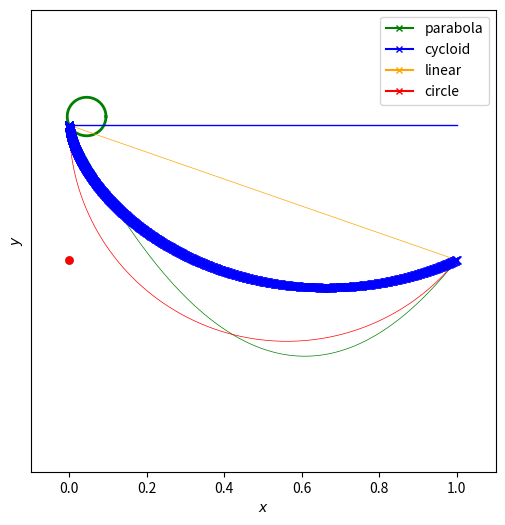

Source code (Python): (Note: this script raises an exception after producing the figure.)
#
# Brachistochrone
# Examples for pyhsics lectures
# [redacted]
# [redacted]
#
# Code for cycloid, line and circle for two points from
# https://scipython.com/blog/the-brachistochrone-problem/
#

import numpy as np
from scipy.optimize import newton
from scipy.integrate import quad
from scipy.interpolate import interpolate
import matplotlib.pyplot as plt
import matplotlib.animation as animation

# acceleration
g = 9.81

# starting point, end point
x1, y1 = 0, 0
x2, y2 = 1, 0.35

# y value, lower point parabola
k = 0.6

# radius rolling cylinder
radiusroll = 0.05

# output file
animationfile = 'brachistohrone_1.gif'

# number of frames generated, time step
steps = 700
dt = 2e-3


def cycloid(x2, y2, N=1000):
    # Return the path of Brachistochrone curve from (0,0) to (x2, y2).
    # The Brachistochrone curve is the path down which a bead will fall without
    # friction between two points in the least time (an arc of a cycloid).
    # It is returned as an array of N values of (x,y) between (0,0) and (x2,y2).
    # First find theta2 from (x2, y2) numerically (by Newton-Rapheson).
    def f(theta):
        return y2/x2 - (1-np.cos(theta))/(theta-np.sin(theta))
    theta2 = newton(f, np.pi/2)

    # The radius of the circle generating the cycloid.
    R = y2 / (1 - np.cos(theta2))

    theta = np.linspace(0, theta2, N)
    x = R * (theta - np.sin(theta))
    y = R * (1 - np.cos(theta))

    # The time of travel
    T = theta2 * np.sqrt(R / g)
    return x, y, T, R

def linear(x2, y2, N=10000):
    # Return the path of a straight line from (0,0) to (x2, y2)."""

    m = y2 / x2
    x = np.linspace(0, x2, N)
    y = m*x

    # The time of travel
    T = np.sqrt(2*(1+m**2)/g/m * x2)
    return x, y, T

def func(x, f, fp):
    #The integrand of the time integral to be minimized for a path f(x)."""

    return np.sqrt((1+fp(x)**2) / (2 * g * f(x)))

def circle(x2, y2, N=10000):
    # Return the path of a circular arc between (0,0) to (x2, y2).
    # The circle used is the one with a vertical tangent at (0,0).
    
    # Circle radius
    r = (x2**2 + y2**2)/2/x2

    def f(x):
        return np.sqrt(2*r*x - x**2)
    def fp(x):
        return (r-x)/f(x)

    x = np.linspace(0, x2, N)
    y = f(x)

    # Calcualte the time of travel by numerical integration.
    T = quad(func, 0, x2, args=(f, fp))[0]
    
    return x, y, T

def parabola(x2, y2, N=10000):
     
    # Mathematica for parabola formula
    # Solve[{y1 == a (x1 - x0)^2 + k, y2 == a (x2 - x0)^2 + k}, {a, x0}]
    # Simplify[%]
    
    x1 = 0
    y1 = 0
    
    a = (1/((x1 - x2)**4))*(-2* k* (x1 - x2)**2 + x2**2* y1 - 
         2*np.sqrt((x1 - x2)**4 * (k - y1)* (k - y2)) + x2**2 * y2 + x1**2*(y1 + y2) - 
         2*x1* x2* (y1 + y2)) 
    
    x0 = -((-k*(x1 - x2)**2 + x2**2*y1 + 
             np.sqrt((x1 - x2)**4*(k - y1)*(k - y2)) + x1**2* y2 - 
             x1*x2*(y1 + y2))/((x1 - x2)*(y1 - y2)))

    def f(x):
        return a*(x-x0)**2+k
    
    x = np.linspace(0, x2, N)
    y = f(x)

    return x, y

# Plot a figure comparing the four paths.
fig, ax = plt.subplots(figsize=(6,6))

xpa, ypa = parabola(x2,y2)
lineparabola = ax.plot(xpa,ypa,lw=0.5,color='green')[0]
lineparabolaroll = ax.plot(x1,y2,lw=2,color='green')[0]
lineparabolaarrow = ax.plot(x1,y2,lw=1,color='green')[0]
lineparabolarollpt = ax.plot(x1,y2,marker='o',markersize=5,color='green')[0]
lineparabolapt = ax.plot(x1,x2,marker='x',markersize=5,color='green',label='parabola')[0]
parabola = interpolate.interp1d(xpa,ypa)

xc, yc, T, R = cycloid(x2,y2)
linecycloid = ax.plot(xc,yc,lw=0.5,color='b')[0]
linecycloidroll = ax.plot(x1,y2,lw=2,color='b')[0]
linecycloidrollpt = ax.plot(x1,y2,marker='o',markersize=5,color='b')[0]
linecycloidpt = ax.plot(x1,x2,marker='x',markersize=5,color='b',label='cycloid')[0]
cycloid = interpolate.interp1d(xc,yc)

xl, yl, T = linear(x2,y2)
linelinear = ax.plot(xl,yl,lw=0.5,color='orange')[0]
linelinearroll = ax.plot(x1,y2,lw=2,color='orange')[0]
linelinearrollpt = ax.plot(x1,y2,marker='o',markersize=5,color='orange')[0]
linelinearpt = ax.plot(x1,x2,marker='x',markersize=5,label='linear',color='orange')[0]
linear = interpolate.interp1d(xl,yl)

xr, yr, T = circle(x2,y2)
linecircle = ax.plot(xr,yr,lw=0.5,color='r')[0]
linecircleroll = ax.plot(x1,y2,lw=2,color='r')[0]
linecirclerollpt = ax.plot(x1,y2,marker='o',color='r',markersize=5)[0]
linecirclept = ax.plot(x1,x2,marker='x',markersize=5,label='circle',color='r')[0]
circle = interpolate.interp1d(xr,yr)

linecycloidcirclebase = ax.plot([x1,x2],[y1,y1],lw=1,color='b')[0]
linecycloidcircle = ax.plot(xc,yc,lw=1,color='b',linestyle='dotted')[0]
linecycloidcirclept = ax.plot(xc,yc,lw=1,color='b',marker='x')[0]

ax.set_xlabel('$x$')
ax.set_ylabel('$y$')
ax.set_xlim(-0.1, 1.1)
ax.set_ylim(0.9, -0.3)
ax.set_yticks([])
ax.legend()

t = 0
microsteps = 1
deltax = 1e-5

xpap, ypap = x1, y1
vpap = 0
rollthetaparabola = np.pi
timeparabola = 0

xcp, ycp = x1, y1
vcp = 0
rollthetacycloid = np.pi
timecycloid = 0

xlp, ylp = x1, y1
vlp = 0
rollthetalinear = np.pi
timelinear = 0

xrp, yrp = x1, y1
vrp = 0
rollthetacircle = np.pi
timecircle = 0


def rollcircle(xo,yo):
    theta = np.linspace(0,2*np.pi,90)
    xroll = xo + radiusroll*np.cos(theta)
    yroll = yo + radiusroll*np.sin(theta)
    return xroll, yroll

def rollcycloid(xo,yo,R):
    theta = np.linspace(0,2*np.pi,90)
    xroll = xo + R*np.cos(theta)
    yroll = yo + R*np.sin(theta)
    return xroll, yroll

def animate(k):
    
    print(k)
    
    global xpap,ypap
    global xcp,ycp
    global xlp,ylp
    global xrp,yrp
    
    global vpap
    global vcp
    global vlp
    global vrp
    
    global rollthetaparabola
    global rollthetacircle
    global rollthetalinear
    global rollthetacycloid
    
    global timeparabola
    global timecycloid
    global timecircle
    global timelinear
    
    # parabola
    if xpap>=0 and xpap<=x2-deltax:

      xpap0 = xpap
      ypap0 = ypap 
  
      if xpap+deltax<=x2:
        dy = parabola(xpap+deltax)-parabola(xpap)
        dx = deltax
        forceangle = np.arctan(dy/dx)    
      
      apap = g*np.cos(np.pi/2-forceangle)
      vpap += apap*dt
        
      xpap += np.cos(forceangle)*vpap*dt
      ypap += np.sin(forceangle)*vpap*dt
 
        
          
      xo = xpap + np.cos(np.pi/2-forceangle)*radiusroll
      yo = ypap - np.sin(np.pi/2-forceangle)*radiusroll
      xroll, yroll = rollcircle(xo,yo)
      lineparabolaroll.set_xdata(xroll)
      lineparabolaroll.set_ydata(yroll)
  
      
      if xpap<=x2:
    
        lineparabolapt.set_xdata(xpap)
        lineparabolapt.set_ydata(ypap)
        
        rollthetaparabola += np.sqrt((xpap-xpap0)**2 + (ypap-ypap0)**2)/(2*np.pi*radiusroll) * np.pi*2
        rollxpt = xo + np.cos(rollthetaparabola)*radiusroll
        rollypt = yo + np.sin(rollthetaparabola)*radiusroll
        lineparabolarollpt.set_xdata(rollxpt)
        lineparabolarollpt.set_ydata(rollypt)
        
        timeparabola += dt*microsteps
    
    # cycloid
    if xcp>=0 and xcp<=x2-deltax:
        
      xcp0 = xcp
      ycp0 = ycp        
        
      if xcp+deltax<=x2:   
        dy = cycloid(xcp+deltax)-cycloid(xcp)
        dx = deltax
        forceangle = np.arctan(dy/dx)  
       
      acp = g*np.cos(np.pi/2-forceangle)
      vcp += acp*dt
        
      xcp += np.cos(forceangle)*vcp*dt
      ycp += np.sin(forceangle)*vcp*dt
           
      xo = xcp + np.cos(np.pi/2-forceangle)*radiusroll
      yo = ycp - np.sin(np.pi/2-forceangle)*radiusroll
      xroll, yroll = rollcircle(xo,yo)
      linecycloidroll.set_xdata(xroll)
      linecycloidroll.set_ydata(yroll)
      
      if xcp <= x2:
       
        linecycloidpt.set_xdata(xcp)
        linecycloidpt.set_ydata(ycp)
        
        rollthetacycloid += np.sqrt((xcp-xcp0)**2 + (ycp-ycp0)**2)/(2*np.pi*radiusroll) * np.pi*2
        rollxpt = xo + np.cos(rollthetacycloid)*radiusroll
        rollypt = yo + np.sin(rollthetacycloid)*radiusroll
        linecycloidrollpt.set_xdata(rollxpt)
        linecycloidrollpt.set_ydata(rollypt)
        
        shiftR = R**2-(cycloid(xcp)-R)**2
        if shiftR<0: shiftR=0
        if forceangle<=0:
          circlex, circley = rollcycloid(xcp-np.sqrt(shiftR),y1+R,R)
        else:
          circlex, circley = rollcycloid(xcp+np.sqrt(shiftR),y1+R,R)
        linecycloidcircle.set_xdata(circlex)
        linecycloidcircle.set_ydata(circley)
       
        if forceangle<=0:
          linecycloidcirclept.set_xdata([xcp,xcp-np.sqrt(shiftR)])
        else:
          linecycloidcirclept.set_xdata([xcp,xcp+np.sqrt(shiftR)])
        linecycloidcirclept.set_ydata([ycp,y1+R])
        
        timecycloid += dt*microsteps
    
    # linear
    if xlp>=0 and xlp<=x2-deltax:
     
      xlp0 = xlp
      ylp0 = ylp 
       
      if xlp+deltax<=x2:
        dy = linear(xlp+deltax)-linear(xlp)
        dx = deltax
        forceangle = np.arctan(dy/dx)    
      
      alp = g*np.cos(np.pi/2-forceangle)
      vlp += alp*dt
        
      xlp += np.cos(forceangle)*vlp*dt
      ylp += np.sin(forceangle)*vlp*dt
                  
        
      xo = xlp + np.cos(np.pi/2-forceangle)*radiusroll
      yo = ylp - np.sin(np.pi/2-forceangle)*radiusroll
      xroll, yroll = rollcircle(xo,yo)
      linelinearroll.set_xdata(xroll)
      linelinearroll.set_ydata(yroll)
  
      
      if xlp<=x2:
     
        linelinearpt.set_xdata(xlp)
        linelinearpt.set_ydata(ylp)
        
        rollthetalinear += np.sqrt((xlp-xlp0)**2 + (ylp-ylp0)**2)/(2*np.pi*radiusroll) * np.pi*2
        rollxpt = xo + np.cos(rollthetalinear)*radiusroll
        rollypt = yo + np.sin(rollthetalinear)*radiusroll
        linelinearrollpt.set_xdata(rollxpt)
        linelinearrollpt.set_ydata(rollypt)
        
        timelinear += dt*microsteps
     
   
    # circle
    if xrp>=0 and xrp<=x2-deltax:
        
      yrp0 = yrp  
      xrp0 = xrp
     
      if xrp+deltax<=x2:  
        dy = circle(xrp+deltax)-circle(xrp)
        dx = deltax
        forceangle = np.arctan(dy/dx)    
      
      arp = g*np.cos(np.pi/2-forceangle)
      vrp += arp*dt
        
      xrp += np.cos(forceangle)*vrp*dt
      yrp += np.sin(forceangle)*vrp*dt
        
          
      xo = xrp + np.cos(np.pi/2-forceangle)*radiusroll
      yo = yrp - np.sin(np.pi/2-forceangle)*radiusroll
      xroll, yroll = rollcircle(xo,yo)
      linecircleroll.set_xdata(xroll)
      linecircleroll.set_ydata(yroll)
  
      
      if xrp<=x2:
     
        linecirclept.set_xdata(xrp)
        linecirclept.set_ydata(yrp)
     
        rollthetacircle += np.sqrt((xrp-xrp0)**2 + (yrp-yrp0)**2)/(2*np.pi*radiusroll) * np.pi*2
        rollxpt = xo + np.cos(rollthetacircle)*radiusroll
        rollypt = yo + np.sin(rollthetacircle)*radiusroll
        linecirclerollpt.set_xdata(rollxpt)
        linecirclerollpt.set_ydata(rollypt)
        
        timecircle += dt*microsteps   
      
        
    fig.suptitle('t$_{cycloid}$: ' + "{:.2f}".format(timecycloid)+' s, '+
                 't$_{linear}$: ' + "{:.2f}".format(timelinear)+' s, '+
                 't$_{circle}$: ' + "{:.2f}".format(timecircle)+' s, '+
                 't$_{parabola}$: ' + "{:.2f}".format(timeparabola)+' s')
   
      

anim = animation.FuncAnimation(fig,animate,interval=1,frames=steps)
anim.save(animationfile,fps=25,dpi=300)